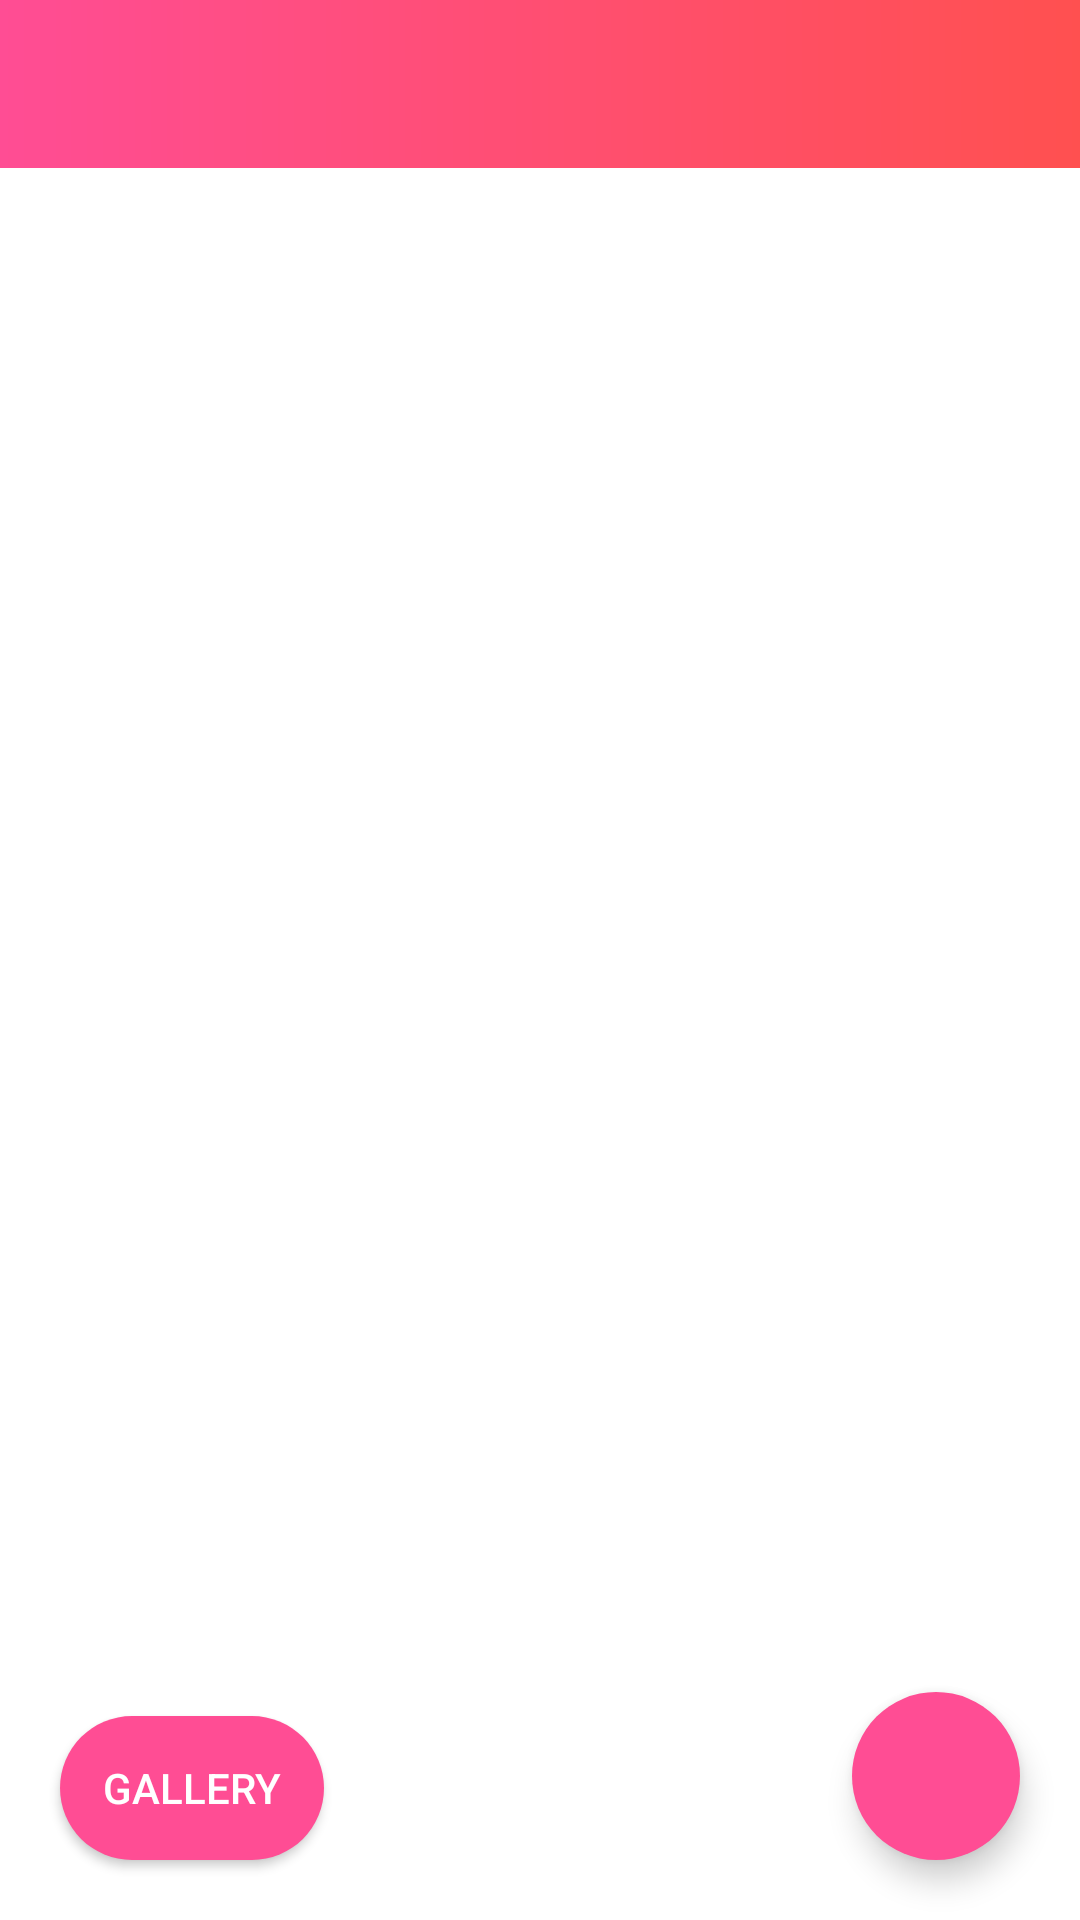

Write the Android layout XML for this screen, with the resource values it uses.
<!-- AndroidManifest.xml: application theme Theme.ScanToPDF -->
<!-- res/layout/activity_main.xml -->
<?xml version="1.0" encoding="utf-8"?>
<RelativeLayout xmlns:android="http://schemas.android.com/apk/res/android"
    xmlns:app="http://schemas.android.com/apk/res-auto"
    xmlns:tools="http://schemas.android.com/tools"
    android:id="@+id/relativeLayoutMainActivity"
    android:layout_width="match_parent"
    android:layout_height="match_parent"
    tools:context=".MainActivity">

    <include layout="@layout/action_bar"/>

    <FrameLayout
        android:id="@+id/fragmentContainer"
        android:layout_below="@id/holder_toolbar"
        android:layout_width="match_parent"
        android:layout_height="match_parent"/>

    <com.google.android.material.floatingactionbutton.FloatingActionButton
        android:id="@+id/btn_camera"
        android:layout_width="wrap_content"
        android:layout_height="wrap_content"
        android:layout_alignParentBottom="true"
        android:layout_alignParentRight="true"
        android:src="@drawable/ic_baseline_photo_camera_24"
        android:elevation="12dp"
        app:borderWidth="0dp"
        app:tint="@color/white"
        app:maxImageSize="30dp"
        android:layout_margin="20dp"/>

    <Button
        android:id="@+id/btn_selectFromGallery"
        android:layout_width="wrap_content"
        android:layout_height="wrap_content"
        android:layout_margin="20dp"
        android:text="Gallery"
        android:background="@drawable/gallery_button"
        app:backgroundTint="#ff4d94"
        android:textColor="@color/white"
        app:icon="@drawable/ic_baseline_add_24"
        app:borderWidth="0dp"
        app:elevation="30dp"
        android:layout_alignParentLeft="true"
        android:layout_alignParentBottom="true"/>


</RelativeLayout>
<!-- res/layout/action_bar.xml (included above) -->
<?xml version="1.0" encoding="utf-8"?>
<RelativeLayout xmlns:android="http://schemas.android.com/apk/res/android"
    xmlns:app="http://schemas.android.com/apk/res-auto"
    android:id="@+id/holder_toolbar"
    android:layout_width="match_parent"
    android:layout_height="wrap_content">

    <androidx.appcompat.widget.Toolbar
        android:id="@+id/toolbar"
        android:layout_width="match_parent"
        android:layout_height="wrap_content"
        android:background="@drawable/action_bar"
        app:theme="@style/ToolbarColoredBackArrow"/>

</RelativeLayout>
<!-- resources referenced by this layout -->
<resources>
  <color name="white">#FFFFFFFF</color>
  <!-- drawable action_bar (drawable) -->
  <?xml version="1.0" encoding="utf-8"?>
  <shape xmlns:android="http://schemas.android.com/apk/res/android">
  
      <gradient android:startColor="#ff4d94"
          android:endColor="#ff5050"/>
  
  </shape>
  <!-- drawable gallery_button (drawable) -->
  <?xml version="1.0" encoding="utf-8"?>
  <shape xmlns:android="http://schemas.android.com/apk/res/android"
      android:shape="rectangle">
      <solid android:color="#030303"/>
      <corners android:radius="100dp"/>
  
  </shape>
  <style name="ToolbarColoredBackArrow" parent="Widget.AppCompat.Toolbar">
          <item name="android:textColorSecondary">@color/white</item>
      </style>
  <style name="Theme.ScanToPDF" parent="Theme.MaterialComponents.DayNight.NoActionBar">
          
          <item name="colorPrimary">@color/purple_500</item>
          <item name="colorPrimaryVariant">#99003d</item>
          <item name="colorOnPrimary">@color/white</item>
          
          <item name="colorSecondary">#ff4d94</item>
          <item name="colorSecondaryVariant">@color/teal_700</item>
          <item name="colorOnSecondary">@color/black</item>
          
          <item name="android:statusBarColor" tools:targetApi="l">?attr/colorPrimaryVariant</item>
          
          <item name="android:textColorHint">#d9d9d9</item>
          <item name="searchViewStyle">@style/SearchViewMy</item>
      </style>
  <color name="purple_500">#FF6200EE</color>
  <color name="teal_700">#FF018786</color>
  <color name="black">#FF000000</color>
  <style name="SearchViewMy" parent="Widget.AppCompat.SearchView.ActionBar">
          <item name="searchHintIcon">@drawable/ic_baseline_search_24s</item>
      </style>
  <!-- drawable ic_baseline_search_24s (drawable) -->
  <vector xmlns:android="http://schemas.android.com/apk/res/android"
      android:width="24dp"
      android:height="24dp"
      android:viewportWidth="24"
      android:viewportHeight="24"
      android:tint="#d9d9d9">
    <path
        android:fillColor="@android:color/white"
        android:pathData="M15.5,14h-0.79l-0.28,-0.27C15.41,12.59 16,11.11 16,9.5 16,5.91 13.09,3 9.5,3S3,5.91 3,9.5 5.91,16 9.5,16c1.61,0 3.09,-0.59 4.23,-1.57l0.27,0.28v0.79l5,4.99L20.49,19l-4.99,-5zM9.5,14C7.01,14 5,11.99 5,9.5S7.01,5 9.5,5 14,7.01 14,9.5 11.99,14 9.5,14z"/>
  </vector>
</resources>
